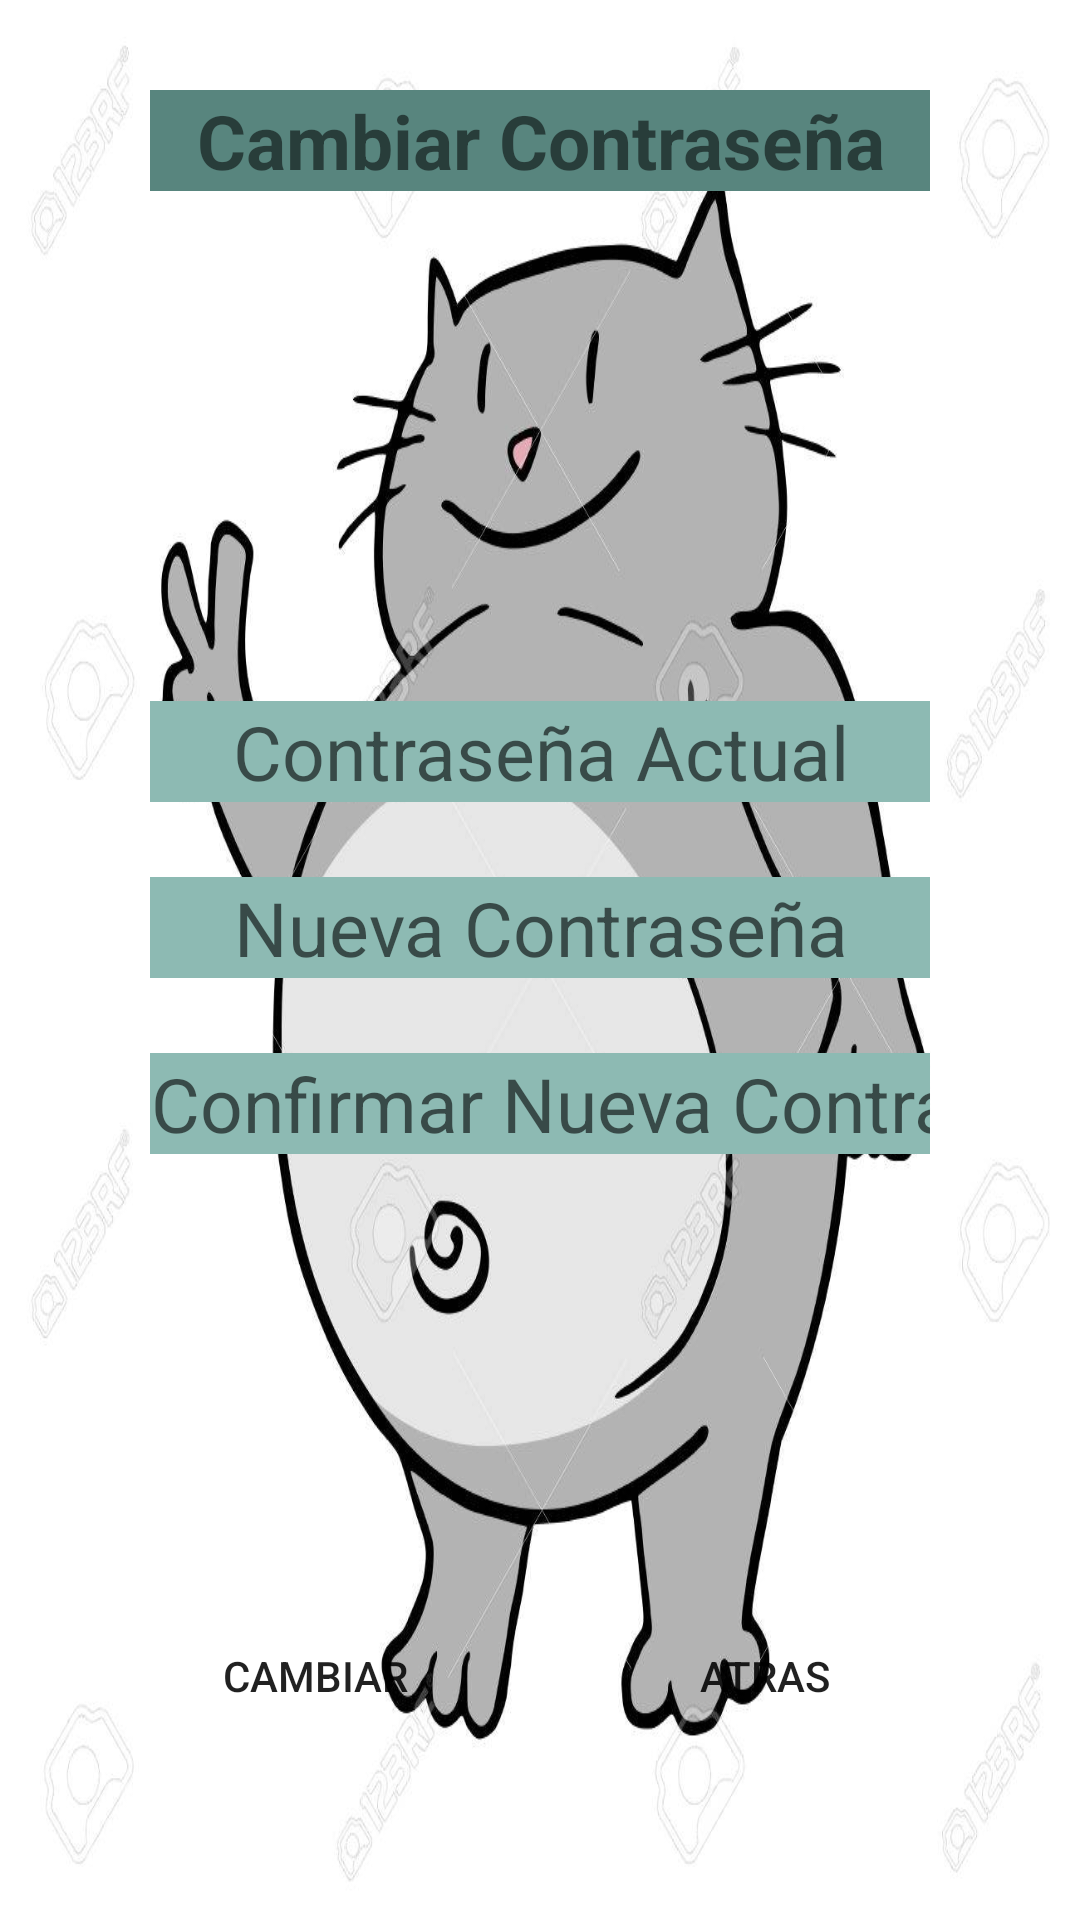

Reconstruct the res/layout file that produces this screen, plus the resources it refers to.
<!-- AndroidManifest.xml: application theme AppTheme -->
<!-- res/layout/activity_config_pass.xml -->
<?xml version="1.0" encoding="utf-8"?>
<android.support.constraint.ConstraintLayout xmlns:android="http://schemas.android.com/apk/res/android"
    xmlns:app="http://schemas.android.com/apk/res-auto"
    xmlns:tools="http://schemas.android.com/tools"
    android:layout_width="match_parent"
    android:layout_height="match_parent"
    tools:context=".act.activities.ConfigPass">

    <LinearLayout
        android:layout_width="match_parent"
        android:layout_height="match_parent"
        android:background="@drawable/fat_cat2"
        android:orientation="vertical">

        <TextView
            android:id="@+id/textView2"
            android:layout_width="match_parent"
            android:layout_height="wrap_content"
            android:layout_marginLeft="50dp"
            android:layout_marginTop="30dp"
            android:layout_marginRight="50dp"
            android:background="#58857e"
            android:gravity="center"
            android:text="Cambiar Contraseña"
            android:textSize="25dp"
            android:textStyle="bold" />

        <EditText
            android:id="@+id/etActPass"
            android:layout_width="match_parent"
            android:layout_height="wrap_content"
            android:layout_marginLeft="50dp"
            android:layout_marginTop="170dp"
            android:layout_marginRight="50dp"
            android:background="#8dbab3"
            android:ems="10"
            android:gravity="center_horizontal"
            android:hint="Contraseña Actual"
            android:inputType="textPassword"
            android:textSize="25dp" />

        <EditText
            android:id="@+id/etNewPass"
            android:layout_width="match_parent"
            android:layout_height="wrap_content"
            android:layout_marginLeft="50dp"
            android:layout_marginTop="25dp"
            android:layout_marginRight="50dp"
            android:background="#8dbab3"
            android:ems="10"
            android:gravity="center_horizontal"
            android:hint="Nueva Contraseña"
            android:inputType="textPassword"
            android:textSize="25dp" />

        <EditText
            android:id="@+id/etNewPassConf"
            android:layout_width="match_parent"
            android:layout_height="wrap_content"
            android:layout_marginLeft="50dp"
            android:layout_marginTop="25dp"
            android:layout_marginRight="50dp"
            android:background="#8dbab3"
            android:ems="10"
            android:gravity="center_horizontal"
            android:hint="Confirmar Nueva Contraseña"
            android:inputType="textPassword"
            android:textSize="25dp" />

        <LinearLayout
            android:layout_width="match_parent"
            android:layout_height="wrap_content"
            android:layout_marginLeft="30dp"
            android:layout_marginTop="150dp"
            android:layout_marginRight="30dp"
            android:orientation="horizontal">

            <Button
                android:id="@+id/btCambiarPass"
                android:layout_width="wrap_content"
                android:layout_height="wrap_content"
                android:layout_weight="1"
                android:background="@drawable/botones"
                android:text="Cambiar" />

            <Button
                android:id="@+id/btAtrasConfigPass"
                android:layout_width="wrap_content"
                android:layout_height="wrap_content"
                android:layout_weight="1"
                android:background="@drawable/botones"
                android:text="@string/btAtras" />
        </LinearLayout>
    </LinearLayout>
</android.support.constraint.ConstraintLayout>
<!-- resources referenced by this layout -->
<resources>
  <!-- drawable fat_cat2: jpg bitmap (drawable, 96225 bytes) -->
  <string name="btAtras">Atras</string>
  <style name="AppTheme" parent="Theme.AppCompat.Light.NoActionBar">
          
          <item name="colorPrimary">@color/colorPrimary</item>
          <item name="colorPrimaryDark">@color/colorPrimaryDark</item>
          <item name="colorAccent">@color/colorAccent</item>
      </style>
  <!-- not gathered from this repository: default colours our renderer supplied (Android Studio template values) -->
  <color name="colorPrimary">#FF6200EE</color>
  <color name="colorPrimaryDark">#FF3700B3</color>
  <color name="colorAccent">#FF03DAC5</color>
</resources>
